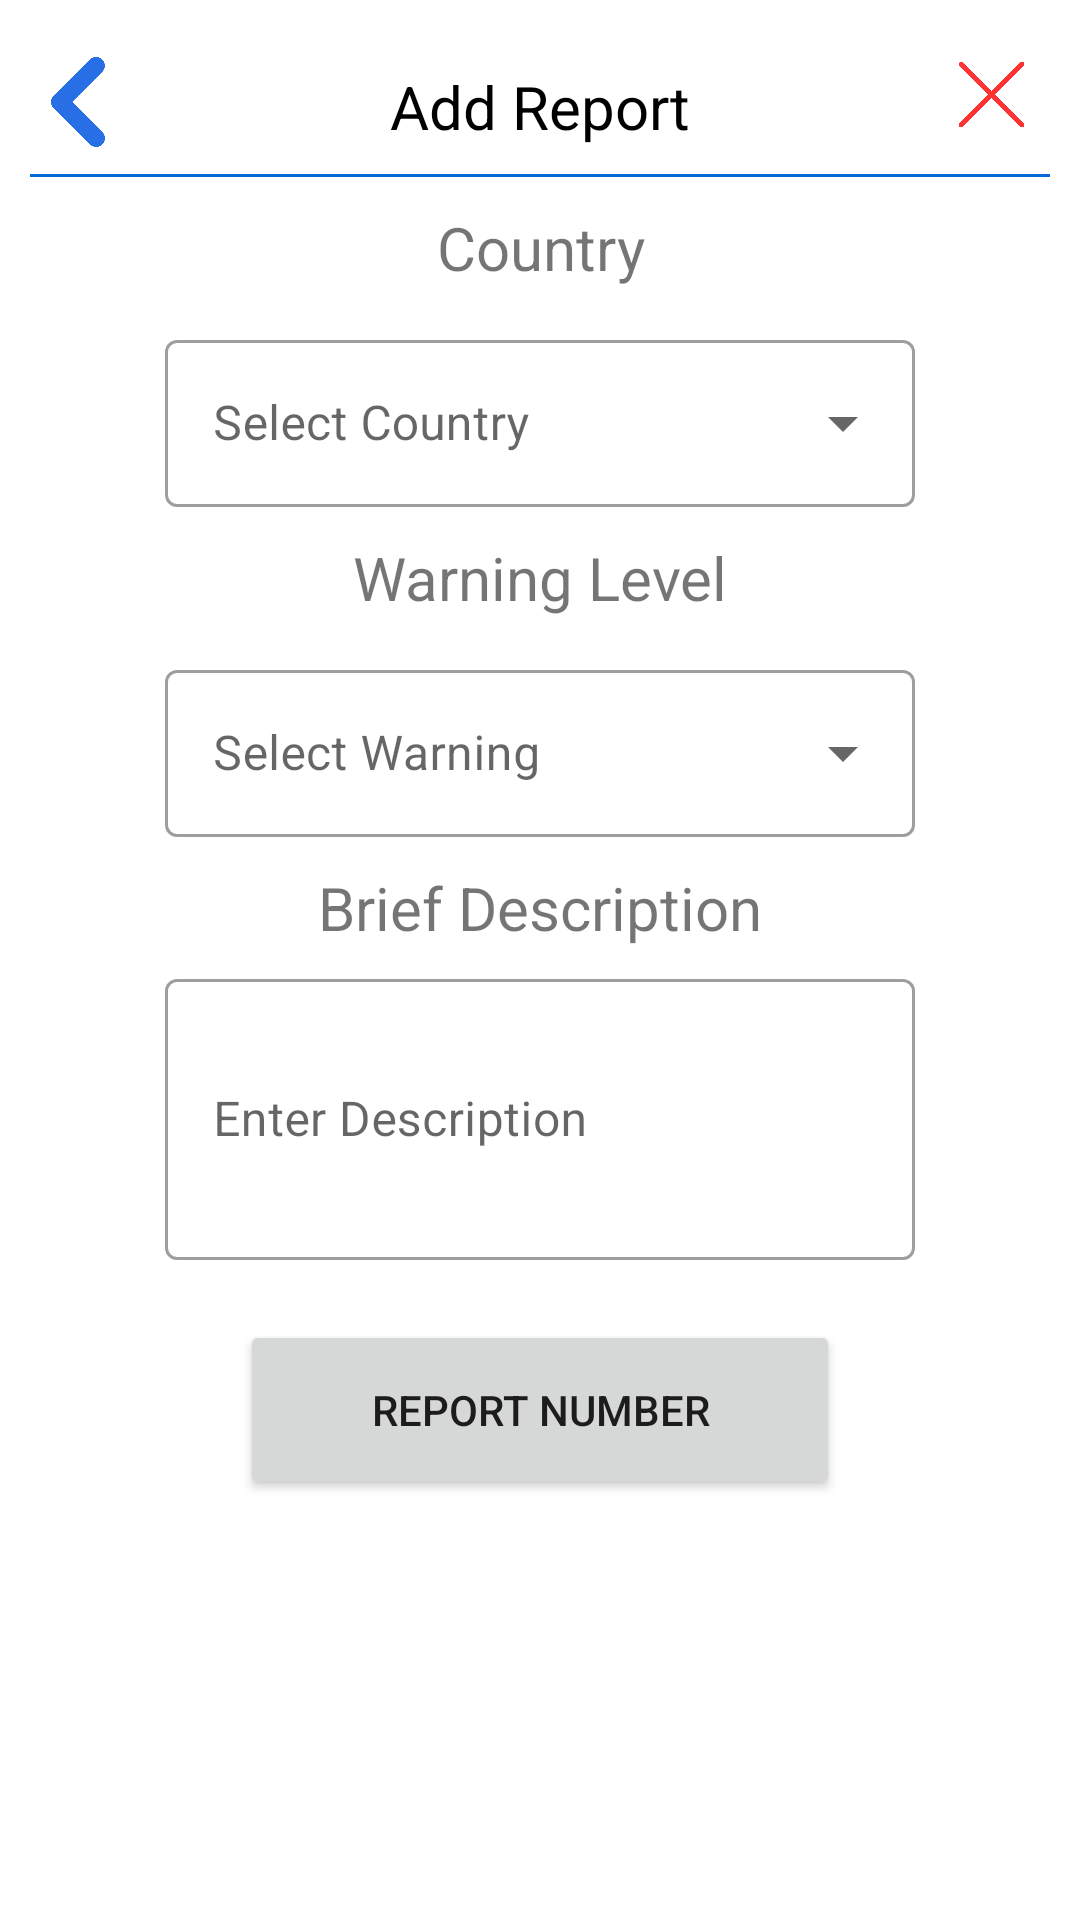

Android layout source for this screen:
<!-- AndroidManifest.xml: application theme Theme.Antispam -->
<!-- res/layout/fragment_add_user_report_dialog.xml -->
<?xml version="1.0" encoding="utf-8"?>
<androidx.appcompat.widget.LinearLayoutCompat xmlns:android="http://schemas.android.com/apk/res/android"
    xmlns:app="http://schemas.android.com/apk/res-auto"
    xmlns:tools="http://schemas.android.com/tools"
    android:layout_width="match_parent"
    android:layout_height="match_parent"
    android:minHeight="500dp"
    android:background="@drawable/dialog_background"
    android:orientation="vertical"
    tools:context=".ui.communityblocking.AddUserReportDialog">

    <RelativeLayout
        android:layout_width="match_parent"
        android:layout_height="wrap_content">

        <ImageView
            android:id="@+id/goBack"
            android:layout_width="30dp"
            android:layout_height="30dp"
            android:layout_alignParentTop="true"
            android:layout_alignParentStart="true"
            android:background="@drawable/icon_go_back"
            android:layout_marginTop="9dp"
            android:layout_marginStart="1dp"
            />

        <TextView
            android:id="@+id/header"
            android:layout_width="match_parent"
            android:layout_height="wrap_content"
            android:textAlignment="center"
            android:text="@string/add_report_text"
            android:textColor="@color/black"
            android:gravity="center"
            android:textSize="20dp"
            android:layout_marginTop="12dp"
            />

        <ImageView
            android:id="@+id/cancel"
            android:layout_width="25dp"
            android:layout_height="25dp"
            android:layout_alignParentTop="true"
            android:layout_alignParentEnd="true"
            android:layout_marginStart="5dp"
            android:layout_marginTop="9dp"
            android:layout_marginEnd="7dp"
            android:layout_marginBottom="5dp"
            android:background="@drawable/icon_cancel" />
    </RelativeLayout>

    <View
        android:id="@+id/seperator"
        android:layout_width="match_parent"
        android:layout_height="1dp"
        android:layout_marginTop="9dp"
        android:background="@color/blueish"
         />


    <TextView
        android:layout_width="match_parent"
        android:layout_height="wrap_content"
        android:textAlignment="center"
        android:text="@string/country"
        android:layout_marginTop="10dp"
        android:textSize="20dp"
        />

    <com.google.android.material.textfield.TextInputLayout
        android:id="@+id/textInputLayoutCountry"
        style="@style/Widget.MaterialComponents.TextInputLayout.OutlinedBox.ExposedDropdownMenu"
        android:layout_width="250dp"
        android:layout_height="wrap_content"
        android:layout_marginTop="12dp"
        android:hint="@string/select_country"
        android:layout_gravity="center"
     >

        <AutoCompleteTextView
            android:id="@+id/country_select"
            android:layout_width="match_parent"
            android:layout_height="wrap_content"
            android:dropDownHeight="250dp"
            android:inputType="none" />

    </com.google.android.material.textfield.TextInputLayout>

    <TextView
        android:layout_width="match_parent"
        android:layout_height="wrap_content"
        android:textAlignment="center"
        android:text="@string/warning_level"
        android:layout_marginTop="10dp"
        android:textSize="20dp"
        />

    <com.google.android.material.textfield.TextInputLayout
        android:id="@+id/textInputLayoutWarning"
        style="@style/Widget.MaterialComponents.TextInputLayout.OutlinedBox.ExposedDropdownMenu"
        android:layout_width="250dp"
        android:layout_height="wrap_content"
        android:layout_marginTop="12dp"
        android:hint="@string/select_warning"
        android:layout_gravity="center"
        >

        <AutoCompleteTextView
            android:id="@+id/warning_select"
            android:layout_width="match_parent"
            android:layout_height="wrap_content"
            android:dropDownHeight="175dp"
            android:inputType="none" />

    </com.google.android.material.textfield.TextInputLayout>

    <TextView
        android:layout_width="match_parent"
        android:layout_height="wrap_content"
        android:textAlignment="center"
        android:text="@string/brief_description"
        android:layout_marginTop="10dp"
        android:textSize="20dp"
        />


    <com.google.android.material.textfield.TextInputLayout
        android:id="@+id/textInputLayoutDescription"
        style="@style/Widget.MaterialComponents.TextInputLayout.OutlinedBox"
        android:layout_width="250dp"
        android:layout_height="wrap_content"
        android:layout_marginTop="5dp"
        android:hint="@string/enter_description"

        android:layout_gravity="center"
        >

        <com.google.android.material.textfield.TextInputEditText
            android:id="@+id/title_description"
            android:layout_width="match_parent"
            android:layout_height="wrap_content"
            android:lines="3"
            android:inputType="textMultiLine"
            android:maxLength="120"
            />
    </com.google.android.material.textfield.TextInputLayout>

    <Button
        android:id="@+id/Add_report"
        android:layout_width="200dp"
        android:layout_height="60dp"
        android:layout_marginTop="20dp"
        android:text="@string/report_number_text"
        android:layout_gravity="center"
        >
    </Button>

</androidx.appcompat.widget.LinearLayoutCompat>
<!-- resources referenced by this layout -->
<resources>
  <color name="black">#FF000000</color>
  <color name="blueish">#016BD8</color>
  <!-- drawable dialog_background (drawable) -->
  <?xml version="1.0" encoding="utf-8"?>
  <shape xmlns:android="http://schemas.android.com/apk/res/android">
  
      <solid
          android:color="@color/white"/>
      <corners
          android:radius="12dp" />
      <padding
          android:left="10dp"
          android:top="10dp"
          android:right="10dp"
          android:bottom="10dp" />
  </shape>
  <!-- drawable icon_cancel: png bitmap (drawable, 13628 bytes) -->
  <!-- drawable icon_go_back: png bitmap (drawable, 13307 bytes) -->
  <string name="add_report_text">Add Report</string>
  <string name="brief_description">Brief Description</string>
  <string name="country">Country</string>
  <string name="enter_description">Enter Description</string>
  <string name="report_number_text">Report Number</string>
  <string name="select_country">Select Country</string>
  <string name="select_warning">Select Warning</string>
  <string name="warning_level">Warning Level</string>
  <style name="Theme.Antispam" parent="Theme.MaterialComponents.DayNight.NoActionBar">
          
          <item name="colorPrimary">@color/blueish</item>
          <item name="colorPrimaryVariant">@color/drawer</item>
          <item name="colorOnPrimary">@color/white</item>
          
          <item name="colorSecondary">@color/teal_200</item>
          <item name="colorSecondaryVariant">@color/teal_700</item>
          <item name="colorOnSecondary">@color/black</item>
          
          <item name="android:statusBarColor">?attr/colorPrimaryVariant</item>
          
      </style>
  <color name="white">#FFFFFFFF</color>
  <color name="drawer">#016BD8</color>
  <color name="teal_200">#FF03DAC5</color>
  <color name="teal_700">#FF018786</color>
</resources>
